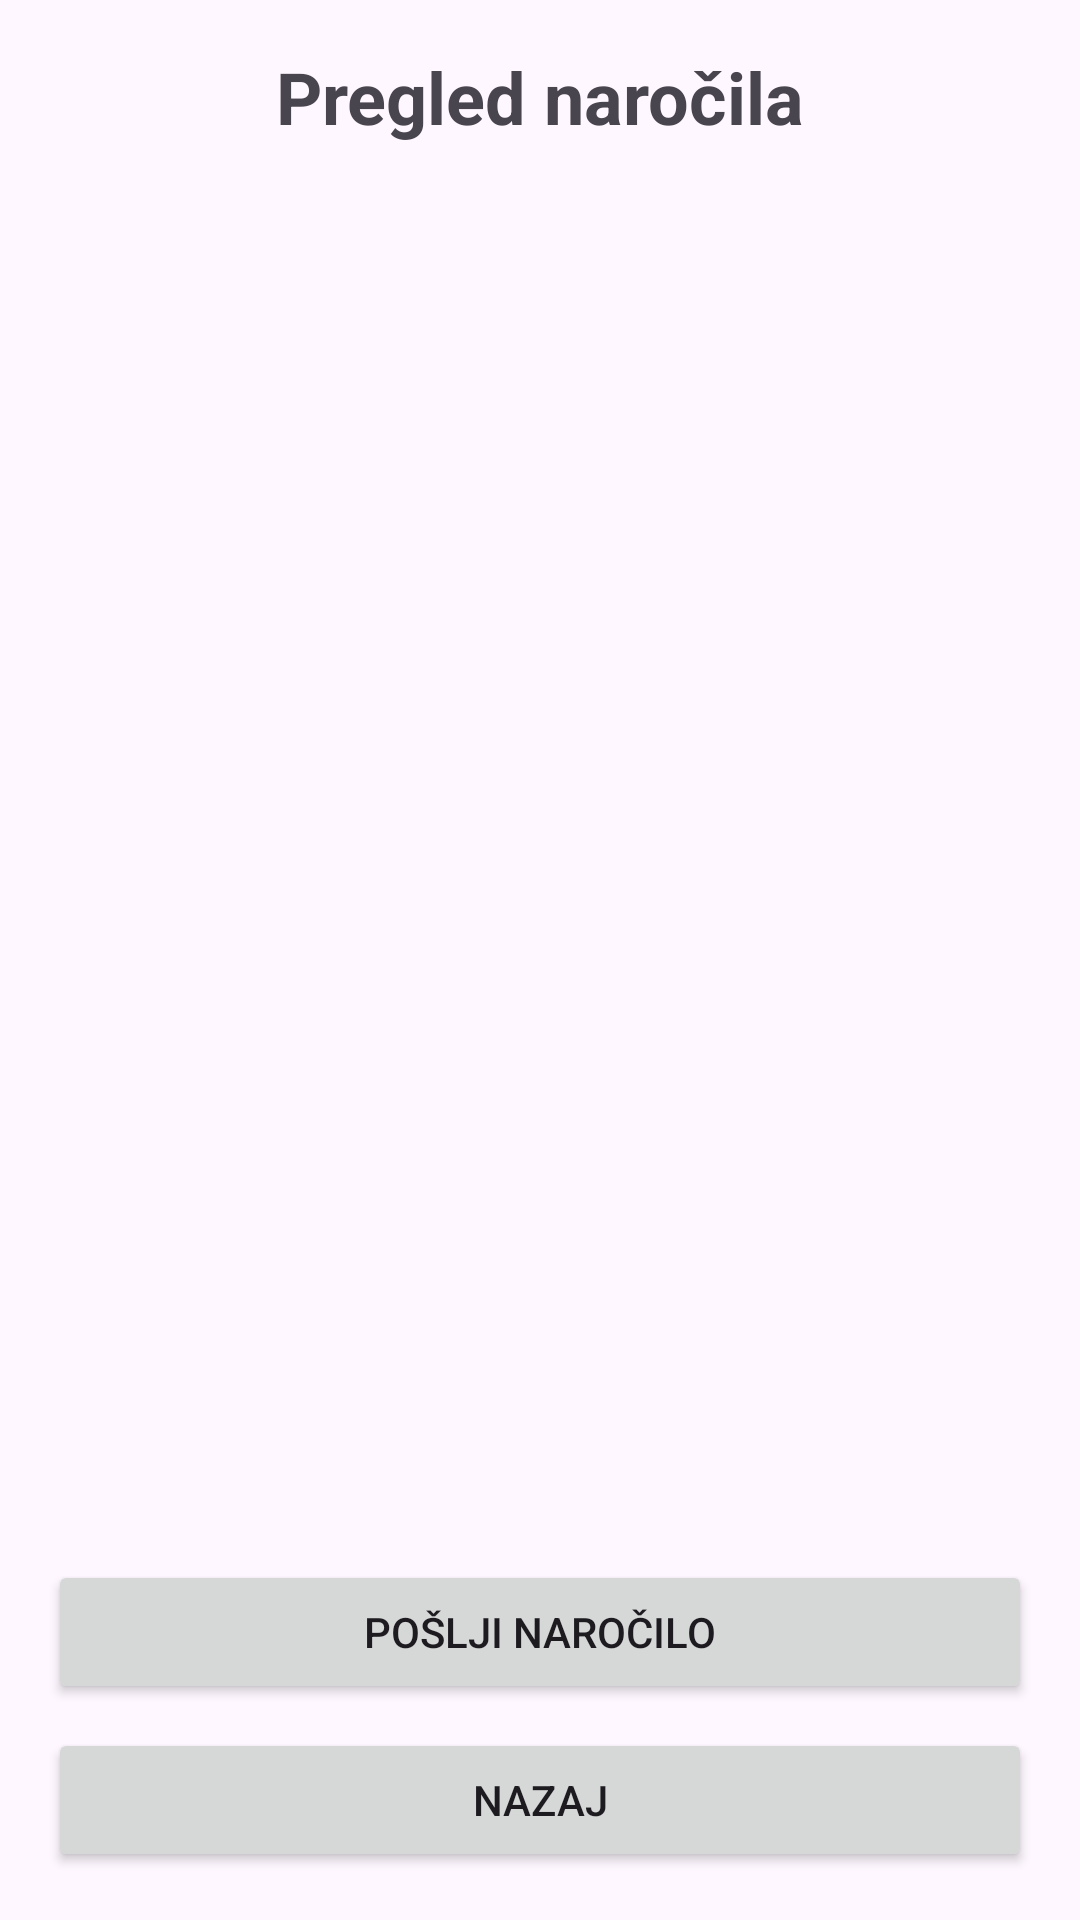

Reconstruct the res/layout file that produces this screen, plus the resources it refers to.
<!-- AndroidManifest.xml: application theme Theme.NarociloPice -->
<!-- res/layout/activity_order.xml -->
<?xml version="1.0" encoding="utf-8"?>
<androidx.constraintlayout.widget.ConstraintLayout
    xmlns:android="http://schemas.android.com/apk/res/android"
    xmlns:app="http://schemas.android.com/apk/res-auto"
    xmlns:tools="http://schemas.android.com/tools"
    android:id="@+id/main"
    android:layout_width="match_parent"
    android:layout_height="match_parent"
    android:fitsSystemWindows="true"
    android:padding="16dp"
    tools:context=".OrderActivity">

    <TextView
        android:id="@+id/txtTitle"
        android:layout_width="0dp"
        android:layout_height="wrap_content"
        android:gravity="center"
        android:text="@string/order_title"
        android:textSize="24sp"
        android:textStyle="bold"
        app:layout_constraintEnd_toEndOf="parent"
        app:layout_constraintStart_toStartOf="parent"
        app:layout_constraintTop_toTopOf="parent" />

    <TextView
        android:id="@+id/txtSummary"
        android:layout_width="0dp"
        android:layout_height="0dp"
        android:layout_marginTop="16dp"
        android:layout_marginBottom="16dp"
        android:textSize="18sp"
        app:layout_constraintBottom_toTopOf="@id/btnSend"
        app:layout_constraintEnd_toEndOf="parent"
        app:layout_constraintStart_toStartOf="parent"
        app:layout_constraintTop_toBottomOf="@id/txtTitle" />

    <Button
        android:id="@+id/btnSend"
        android:layout_width="0dp"
        android:layout_height="wrap_content"
        android:layout_marginBottom="8dp"
        android:text="@string/send_order"
        app:layout_constraintBottom_toTopOf="@id/btnBack"
        app:layout_constraintEnd_toEndOf="parent"
        app:layout_constraintStart_toStartOf="parent" />

    <Button
        android:id="@+id/btnBack"
        android:layout_width="0dp"
        android:layout_height="wrap_content"
        android:text="@string/back"
        app:layout_constraintBottom_toBottomOf="parent"
        app:layout_constraintEnd_toEndOf="parent"
        app:layout_constraintStart_toStartOf="parent" />

</androidx.constraintlayout.widget.ConstraintLayout>
<!-- resources referenced by this layout -->
<resources>
  <string name="back">Nazaj</string>
  <string name="order_title">Pregled naročila</string>
  <string name="send_order">Pošlji naročilo</string>
  <style name="Theme.NarociloPice" parent="Base.Theme.NarociloPice" />
  <style name="Base.Theme.NarociloPice" parent="Theme.Material3.DayNight.NoActionBar">
          
          
      </style>
</resources>
